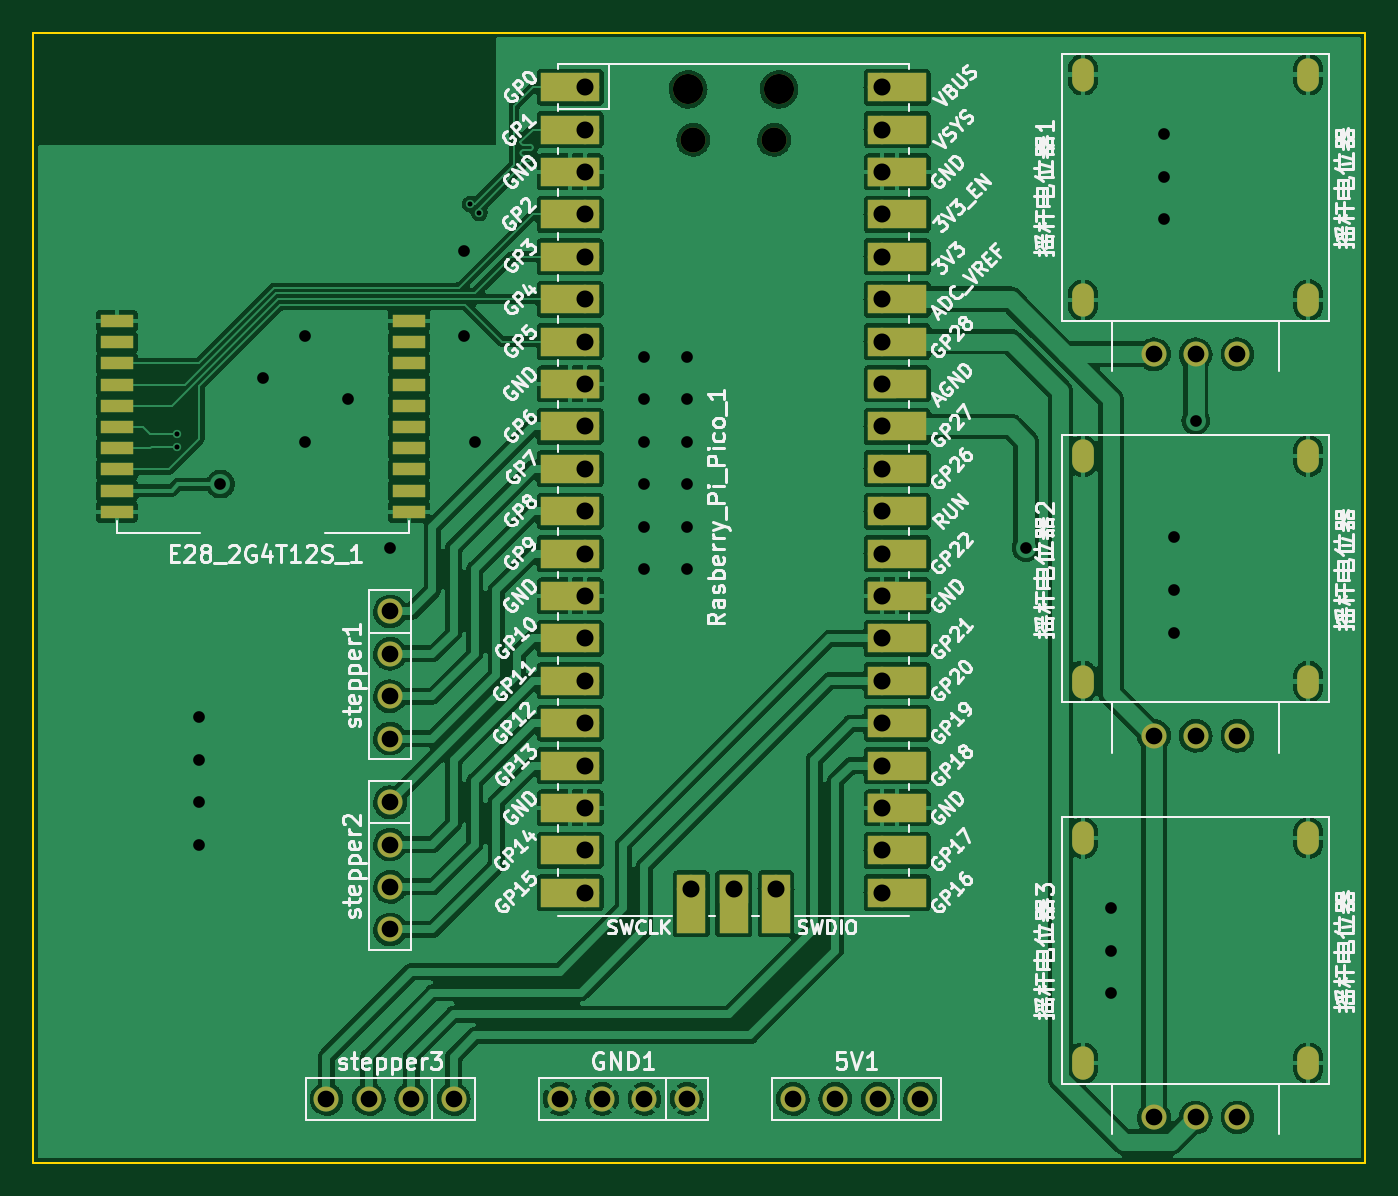
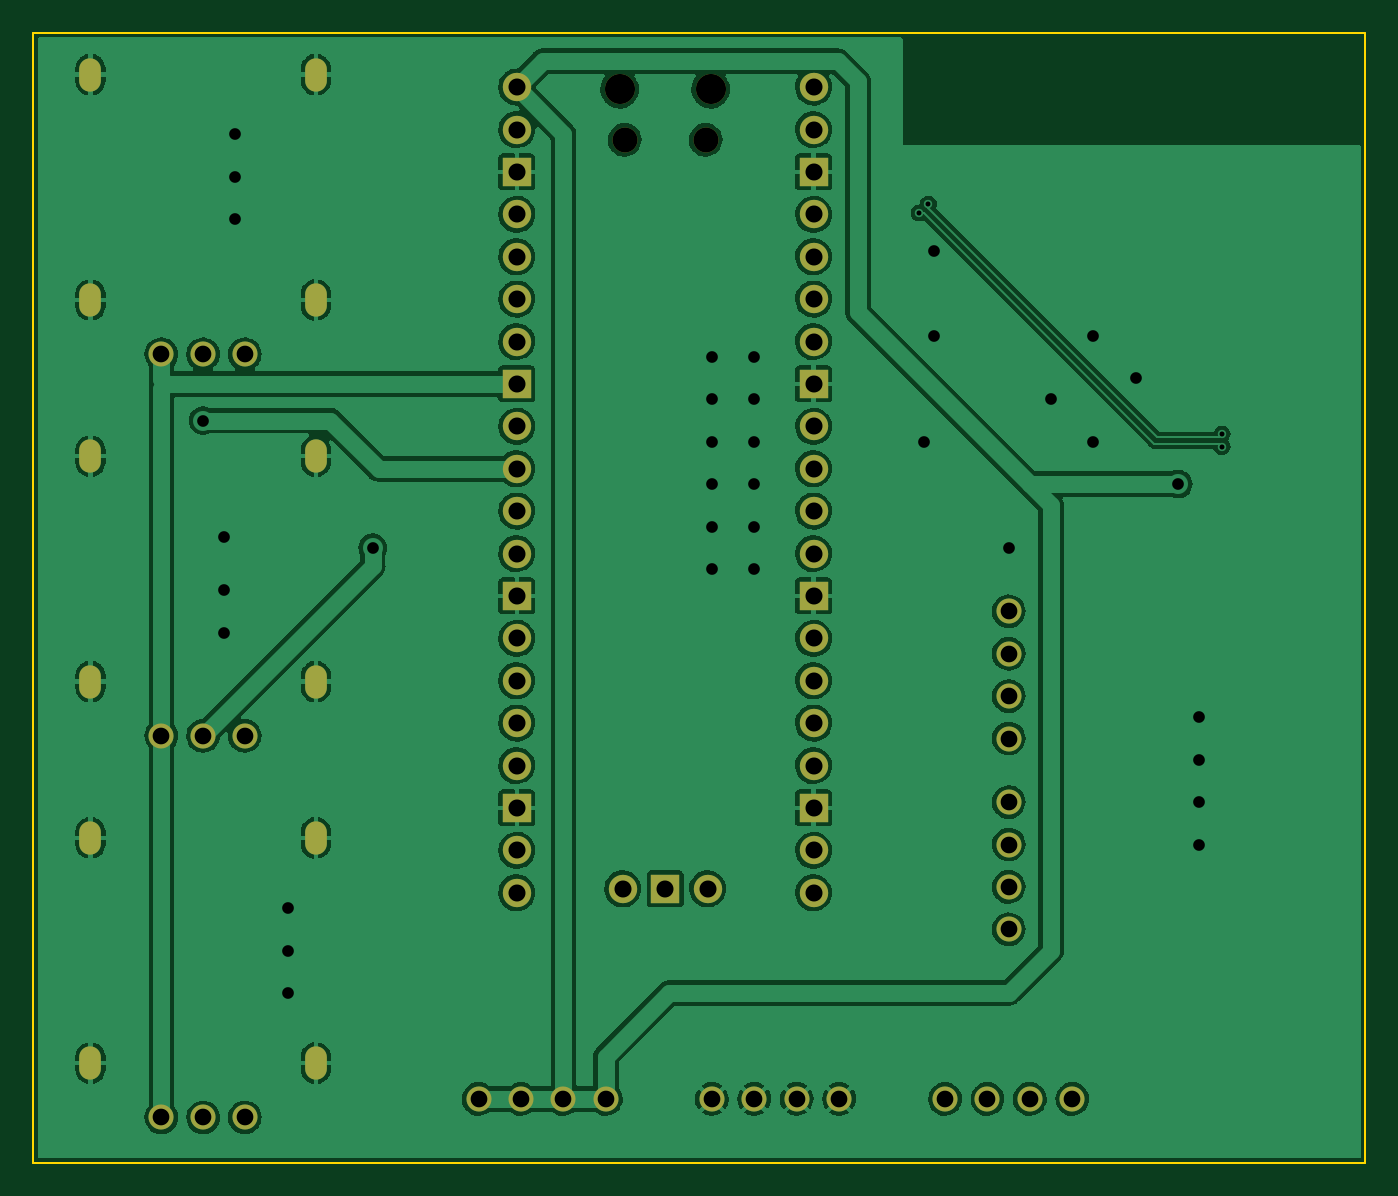
Circuit board: 11 layer files. Board 79.8 x 67.7 mm.
- bottom_copper: PCB-1.0-B_Cu.gbr (236633 bytes)
- bottom_mask: PCB-1.0-B_Mask.gbr (3447 bytes)
- paste: PCB-1.0-B_Paste.gbr (469 bytes)
- bottom_silk: PCB-1.0-B_Silkscreen.gbr (470 bytes)
- outline: PCB-1.0-Edge_Cuts.gbr (710 bytes)
- top_copper: PCB-1.0-F_Cu.gbr (304840 bytes)
- top_mask: PCB-1.0-F_Mask.gbr (5565 bytes)
- paste: PCB-1.0-F_Paste.gbr (1044 bytes)
- top_silk: PCB-1.0-F_Silkscreen.gbr (92662 bytes)
- drill: PCB-1.0-NPTH.drl (489 bytes)
- drill: PCB-1.0-PTH.drl (3073 bytes)

=== bottom_copper: PCB-1.0-B_Cu.gbr (236633 bytes, source omitted) ===
=== bottom_mask: PCB-1.0-B_Mask.gbr ===
%TF.GenerationSoftware,KiCad,Pcbnew,(6.0.1)*%
%TF.CreationDate,2022-02-13T21:33:51+08:00*%
%TF.ProjectId,PCB-1.0,5043422d-312e-4302-9e6b-696361645f70,rev?*%
%TF.SameCoordinates,Original*%
%TF.FileFunction,Soldermask,Bot*%
%TF.FilePolarity,Negative*%
%FSLAX46Y46*%
G04 Gerber Fmt 4.6, Leading zero omitted, Abs format (unit mm)*
G04 Created by KiCad (PCBNEW (6.0.1)) date 2022-02-13 21:33:51*
%MOMM*%
%LPD*%
G01*
G04 APERTURE LIST*
%ADD10C,1.500000*%
%ADD11O,1.500000X1.500000*%
%ADD12O,1.800000X1.800000*%
%ADD13O,1.700000X1.700000*%
%ADD14R,1.700000X1.700000*%
%ADD15O,1.300000X2.000000*%
G04 APERTURE END LIST*
D10*
%TO.C,5V1*%
X140970000Y-132080000D03*
X138430000Y-132080000D03*
X135890000Y-132080000D03*
X133350000Y-132080000D03*
%TD*%
%TO.C,stepper2*%
X109220000Y-114300000D03*
X109220000Y-116840000D03*
X109220000Y-119380000D03*
X109220000Y-121920000D03*
%TD*%
D11*
%TO.C,Rasberry_Pi_Pico_1*%
X127375000Y-74630000D03*
D12*
X127075000Y-71600000D03*
X132525000Y-71600000D03*
D11*
X132225000Y-74630000D03*
D13*
X120910000Y-71470000D03*
X120910000Y-74010000D03*
D14*
X120910000Y-76550000D03*
D13*
X120910000Y-79090000D03*
X120910000Y-81630000D03*
X120910000Y-84170000D03*
X120910000Y-86710000D03*
D14*
X120910000Y-89250000D03*
D13*
X120910000Y-91790000D03*
X120910000Y-94330000D03*
X120910000Y-96870000D03*
X120910000Y-99410000D03*
D14*
X120910000Y-101950000D03*
D13*
X120910000Y-104490000D03*
X120910000Y-107030000D03*
X120910000Y-109570000D03*
X120910000Y-112110000D03*
D14*
X120910000Y-114650000D03*
D13*
X120910000Y-117190000D03*
X120910000Y-119730000D03*
X138690000Y-119730000D03*
X138690000Y-117190000D03*
D14*
X138690000Y-114650000D03*
D13*
X138690000Y-112110000D03*
X138690000Y-109570000D03*
X138690000Y-107030000D03*
X138690000Y-104490000D03*
D14*
X138690000Y-101950000D03*
D13*
X138690000Y-99410000D03*
X138690000Y-96870000D03*
X138690000Y-94330000D03*
X138690000Y-91790000D03*
D14*
X138690000Y-89250000D03*
D13*
X138690000Y-86710000D03*
X138690000Y-84170000D03*
X138690000Y-81630000D03*
X138690000Y-79090000D03*
D14*
X138690000Y-76550000D03*
D13*
X138690000Y-74010000D03*
X138690000Y-71470000D03*
X127260000Y-119500000D03*
D14*
X129800000Y-119500000D03*
D13*
X132340000Y-119500000D03*
%TD*%
D10*
%TO.C,stepper3*%
X113030000Y-132080000D03*
X110490000Y-132080000D03*
X107950000Y-132080000D03*
X105410000Y-132080000D03*
%TD*%
%TO.C,GND1*%
X127000000Y-132080000D03*
X124460000Y-132080000D03*
X121920000Y-132080000D03*
X119380000Y-132080000D03*
%TD*%
%TO.C,stepper1*%
X109220000Y-102870000D03*
X109220000Y-105410000D03*
X109220000Y-107950000D03*
X109220000Y-110490000D03*
%TD*%
%TO.C,\u6447\u6746\u7535\u4F4D\u56682*%
X154980000Y-110330000D03*
X157480000Y-110330000D03*
X159980000Y-110330000D03*
D15*
X150730000Y-93580000D03*
X164230000Y-93580000D03*
X164230000Y-107080000D03*
X150730000Y-107080000D03*
%TD*%
D10*
%TO.C,\u6447\u6746\u7535\u4F4D\u56681*%
X154980000Y-87470000D03*
X157480000Y-87470000D03*
X159980000Y-87470000D03*
D15*
X164230000Y-70720000D03*
X164230000Y-84220000D03*
X150730000Y-70720000D03*
X150730000Y-84220000D03*
%TD*%
D10*
%TO.C,\u6447\u6746\u7535\u4F4D\u56683*%
X154980000Y-133190000D03*
X157480000Y-133190000D03*
X159980000Y-133190000D03*
D15*
X150730000Y-116440000D03*
X150730000Y-129940000D03*
X164230000Y-116440000D03*
X164230000Y-129940000D03*
%TD*%
M02*

=== paste: PCB-1.0-B_Paste.gbr ===
%TF.GenerationSoftware,KiCad,Pcbnew,(6.0.1)*%
%TF.CreationDate,2022-02-13T21:33:50+08:00*%
%TF.ProjectId,PCB-1.0,5043422d-312e-4302-9e6b-696361645f70,rev?*%
%TF.SameCoordinates,Original*%
%TF.FileFunction,Paste,Bot*%
%TF.FilePolarity,Positive*%
%FSLAX46Y46*%
G04 Gerber Fmt 4.6, Leading zero omitted, Abs format (unit mm)*
G04 Created by KiCad (PCBNEW (6.0.1)) date 2022-02-13 21:33:50*
%MOMM*%
%LPD*%
G01*
G04 APERTURE LIST*
G04 APERTURE END LIST*
M02*

=== bottom_silk: PCB-1.0-B_Silkscreen.gbr ===
%TF.GenerationSoftware,KiCad,Pcbnew,(6.0.1)*%
%TF.CreationDate,2022-02-13T21:33:51+08:00*%
%TF.ProjectId,PCB-1.0,5043422d-312e-4302-9e6b-696361645f70,rev?*%
%TF.SameCoordinates,Original*%
%TF.FileFunction,Legend,Bot*%
%TF.FilePolarity,Positive*%
%FSLAX46Y46*%
G04 Gerber Fmt 4.6, Leading zero omitted, Abs format (unit mm)*
G04 Created by KiCad (PCBNEW (6.0.1)) date 2022-02-13 21:33:51*
%MOMM*%
%LPD*%
G01*
G04 APERTURE LIST*
G04 APERTURE END LIST*
M02*

=== outline: PCB-1.0-Edge_Cuts.gbr ===
%TF.GenerationSoftware,KiCad,Pcbnew,(6.0.1)*%
%TF.CreationDate,2022-02-13T21:33:51+08:00*%
%TF.ProjectId,PCB-1.0,5043422d-312e-4302-9e6b-696361645f70,rev?*%
%TF.SameCoordinates,Original*%
%TF.FileFunction,Profile,NP*%
%FSLAX46Y46*%
G04 Gerber Fmt 4.6, Leading zero omitted, Abs format (unit mm)*
G04 Created by KiCad (PCBNEW (6.0.1)) date 2022-02-13 21:33:51*
%MOMM*%
%LPD*%
G01*
G04 APERTURE LIST*
%TA.AperFunction,Profile*%
%ADD10C,0.100000*%
%TD*%
G04 APERTURE END LIST*
D10*
X87850000Y-68210000D02*
X167640000Y-68210000D01*
X167640000Y-68210000D02*
X167640000Y-135890000D01*
X167640000Y-135890000D02*
X87850000Y-135890000D01*
X87850000Y-135890000D02*
X87850000Y-68210000D01*
M02*

=== top_copper: PCB-1.0-F_Cu.gbr (304840 bytes, source omitted) ===
=== top_mask: PCB-1.0-F_Mask.gbr ===
%TF.GenerationSoftware,KiCad,Pcbnew,(6.0.1)*%
%TF.CreationDate,2022-02-13T21:33:51+08:00*%
%TF.ProjectId,PCB-1.0,5043422d-312e-4302-9e6b-696361645f70,rev?*%
%TF.SameCoordinates,Original*%
%TF.FileFunction,Soldermask,Top*%
%TF.FilePolarity,Negative*%
%FSLAX46Y46*%
G04 Gerber Fmt 4.6, Leading zero omitted, Abs format (unit mm)*
G04 Created by KiCad (PCBNEW (6.0.1)) date 2022-02-13 21:33:51*
%MOMM*%
%LPD*%
G01*
G04 APERTURE LIST*
%ADD10R,2.000000X0.800000*%
%ADD11C,1.500000*%
%ADD12O,1.500000X1.500000*%
%ADD13O,1.800000X1.800000*%
%ADD14O,1.700000X1.700000*%
%ADD15R,3.500000X1.700000*%
%ADD16R,1.700000X1.700000*%
%ADD17R,1.700000X3.500000*%
%ADD18O,1.300000X2.000000*%
G04 APERTURE END LIST*
D10*
%TO.C,E28_2G4T12S_1*%
X92850000Y-85480000D03*
X92850000Y-86750000D03*
X92850000Y-88020000D03*
X92850000Y-89290000D03*
X92850000Y-90560000D03*
X92850000Y-91830000D03*
X92850000Y-93100000D03*
X92850000Y-94370000D03*
X92850000Y-95640000D03*
X92850000Y-96910000D03*
X110350000Y-96910000D03*
X110350000Y-95640000D03*
X110350000Y-94370000D03*
X110350000Y-93100000D03*
X110350000Y-91830000D03*
X110350000Y-90560000D03*
X110350000Y-89290000D03*
X110350000Y-88020000D03*
X110350000Y-86750000D03*
X110350000Y-85480000D03*
%TD*%
D11*
%TO.C,5V1*%
X140970000Y-132080000D03*
X138430000Y-132080000D03*
X135890000Y-132080000D03*
X133350000Y-132080000D03*
%TD*%
%TO.C,stepper2*%
X109220000Y-114300000D03*
X109220000Y-116840000D03*
X109220000Y-119380000D03*
X109220000Y-121920000D03*
%TD*%
D12*
%TO.C,Rasberry_Pi_Pico_1*%
X127375000Y-74630000D03*
D13*
X127075000Y-71600000D03*
X132525000Y-71600000D03*
D12*
X132225000Y-74630000D03*
D14*
X120910000Y-71470000D03*
D15*
X120010000Y-71470000D03*
D14*
X120910000Y-74010000D03*
D15*
X120010000Y-74010000D03*
X120010000Y-76550000D03*
D16*
X120910000Y-76550000D03*
D14*
X120910000Y-79090000D03*
D15*
X120010000Y-79090000D03*
X120010000Y-81630000D03*
D14*
X120910000Y-81630000D03*
X120910000Y-84170000D03*
D15*
X120010000Y-84170000D03*
X120010000Y-86710000D03*
D14*
X120910000Y-86710000D03*
D16*
X120910000Y-89250000D03*
D15*
X120010000Y-89250000D03*
D14*
X120910000Y-91790000D03*
D15*
X120010000Y-91790000D03*
X120010000Y-94330000D03*
D14*
X120910000Y-94330000D03*
X120910000Y-96870000D03*
D15*
X120010000Y-96870000D03*
D14*
X120910000Y-99410000D03*
D15*
X120010000Y-99410000D03*
X120010000Y-101950000D03*
D16*
X120910000Y-101950000D03*
D14*
X120910000Y-104490000D03*
D15*
X120010000Y-104490000D03*
D14*
X120910000Y-107030000D03*
D15*
X120010000Y-107030000D03*
X120010000Y-109570000D03*
D14*
X120910000Y-109570000D03*
D15*
X120010000Y-112110000D03*
D14*
X120910000Y-112110000D03*
D15*
X120010000Y-114650000D03*
D16*
X120910000Y-114650000D03*
D15*
X120010000Y-117190000D03*
D14*
X120910000Y-117190000D03*
D15*
X120010000Y-119730000D03*
D14*
X120910000Y-119730000D03*
D15*
X139590000Y-119730000D03*
D14*
X138690000Y-119730000D03*
D15*
X139590000Y-117190000D03*
D14*
X138690000Y-117190000D03*
D15*
X139590000Y-114650000D03*
D16*
X138690000Y-114650000D03*
D15*
X139590000Y-112110000D03*
D14*
X138690000Y-112110000D03*
D15*
X139590000Y-109570000D03*
D14*
X138690000Y-109570000D03*
D15*
X139590000Y-107030000D03*
D14*
X138690000Y-107030000D03*
D15*
X139590000Y-104490000D03*
D14*
X138690000Y-104490000D03*
D15*
X139590000Y-101950000D03*
D16*
X138690000Y-101950000D03*
D15*
X139590000Y-99410000D03*
D14*
X138690000Y-99410000D03*
D15*
X139590000Y-96870000D03*
D14*
X138690000Y-96870000D03*
D15*
X139590000Y-94330000D03*
D14*
X138690000Y-94330000D03*
D15*
X139590000Y-91790000D03*
D14*
X138690000Y-91790000D03*
D16*
X138690000Y-89250000D03*
D15*
X139590000Y-89250000D03*
X139590000Y-86710000D03*
D14*
X138690000Y-86710000D03*
D15*
X139590000Y-84170000D03*
D14*
X138690000Y-84170000D03*
D15*
X139590000Y-81630000D03*
D14*
X138690000Y-81630000D03*
D15*
X139590000Y-79090000D03*
D14*
X138690000Y-79090000D03*
D15*
X139590000Y-76550000D03*
D16*
X138690000Y-76550000D03*
D14*
X138690000Y-74010000D03*
D15*
X139590000Y-74010000D03*
D14*
X138690000Y-71470000D03*
D15*
X139590000Y-71470000D03*
D14*
X127260000Y-119500000D03*
D17*
X127260000Y-120400000D03*
D16*
X129800000Y-119500000D03*
D17*
X129800000Y-120400000D03*
D14*
X132340000Y-119500000D03*
D17*
X132340000Y-120400000D03*
%TD*%
D11*
%TO.C,stepper3*%
X113030000Y-132080000D03*
X110490000Y-132080000D03*
X107950000Y-132080000D03*
X105410000Y-132080000D03*
%TD*%
%TO.C,GND1*%
X127000000Y-132080000D03*
X124460000Y-132080000D03*
X121920000Y-132080000D03*
X119380000Y-132080000D03*
%TD*%
%TO.C,stepper1*%
X109220000Y-102870000D03*
X109220000Y-105410000D03*
X109220000Y-107950000D03*
X109220000Y-110490000D03*
%TD*%
%TO.C,\u6447\u6746\u7535\u4F4D\u56682*%
X154980000Y-110330000D03*
X157480000Y-110330000D03*
X159980000Y-110330000D03*
D18*
X150730000Y-93580000D03*
X164230000Y-93580000D03*
X164230000Y-107080000D03*
X150730000Y-107080000D03*
%TD*%
D11*
%TO.C,\u6447\u6746\u7535\u4F4D\u56681*%
X154980000Y-87470000D03*
X157480000Y-87470000D03*
X159980000Y-87470000D03*
D18*
X164230000Y-70720000D03*
X164230000Y-84220000D03*
X150730000Y-70720000D03*
X150730000Y-84220000D03*
%TD*%
D11*
%TO.C,\u6447\u6746\u7535\u4F4D\u56683*%
X154980000Y-133190000D03*
X157480000Y-133190000D03*
X159980000Y-133190000D03*
D18*
X150730000Y-116440000D03*
X150730000Y-129940000D03*
X164230000Y-116440000D03*
X164230000Y-129940000D03*
%TD*%
M02*

=== paste: PCB-1.0-F_Paste.gbr ===
%TF.GenerationSoftware,KiCad,Pcbnew,(6.0.1)*%
%TF.CreationDate,2022-02-13T21:33:50+08:00*%
%TF.ProjectId,PCB-1.0,5043422d-312e-4302-9e6b-696361645f70,rev?*%
%TF.SameCoordinates,Original*%
%TF.FileFunction,Paste,Top*%
%TF.FilePolarity,Positive*%
%FSLAX46Y46*%
G04 Gerber Fmt 4.6, Leading zero omitted, Abs format (unit mm)*
G04 Created by KiCad (PCBNEW (6.0.1)) date 2022-02-13 21:33:50*
%MOMM*%
%LPD*%
G01*
G04 APERTURE LIST*
%ADD10R,2.000000X0.800000*%
G04 APERTURE END LIST*
D10*
%TO.C,E28_2G4T12S_1*%
X92850000Y-85480000D03*
X92850000Y-86750000D03*
X92850000Y-88020000D03*
X92850000Y-89290000D03*
X92850000Y-90560000D03*
X92850000Y-91830000D03*
X92850000Y-93100000D03*
X92850000Y-94370000D03*
X92850000Y-95640000D03*
X92850000Y-96910000D03*
X110350000Y-96910000D03*
X110350000Y-95640000D03*
X110350000Y-94370000D03*
X110350000Y-93100000D03*
X110350000Y-91830000D03*
X110350000Y-90560000D03*
X110350000Y-89290000D03*
X110350000Y-88020000D03*
X110350000Y-86750000D03*
X110350000Y-85480000D03*
%TD*%
M02*

=== top_silk: PCB-1.0-F_Silkscreen.gbr (92662 bytes, source omitted) ===
=== drill: PCB-1.0-NPTH.drl ===
M48
; DRILL file {KiCad (6.0.1)} date Sun Feb 13 21:33:57 2022
; FORMAT={-:-/ absolute / metric / decimal}
; #@! TF.CreationDate,2022-02-13T21:33:57+08:00
; #@! TF.GenerationSoftware,Kicad,Pcbnew,(6.0.1)
; #@! TF.FileFunction,NonPlated,1,2,NPTH
FMAT,2
METRIC
; #@! TA.AperFunction,NonPlated,NPTH,ComponentDrill
T1C1.500
; #@! TA.AperFunction,NonPlated,NPTH,ComponentDrill
T2C1.800
%
G90
G05
T1
X127.375Y-74.63
X132.225Y-74.63
T2
X127.075Y-71.6
X132.525Y-71.6
T0
M30

=== drill: PCB-1.0-PTH.drl ===
M48
; DRILL file {KiCad (6.0.1)} date Sun Feb 13 21:33:57 2022
; FORMAT={-:-/ absolute / metric / decimal}
; #@! TF.CreationDate,2022-02-13T21:33:57+08:00
; #@! TF.GenerationSoftware,Kicad,Pcbnew,(6.0.1)
; #@! TF.FileFunction,Plated,1,2,PTH
FMAT,2
METRIC
; #@! TA.AperFunction,Plated,PTH,ViaDrill
T1C0.300
; #@! TA.AperFunction,Plated,PTH,ViaDrill
T2C0.700
; #@! TA.AperFunction,Plated,PTH,ComponentDrill
T3C0.800
; #@! TA.AperFunction,Plated,PTH,ComponentDrill
T4C1.000
; #@! TA.AperFunction,Plated,PTH,ComponentDrill
T5C1.020
%
G90
G05
T1
X96.442Y-92.254
X96.442Y-93.01
X114.033Y-78.473
X114.567Y-79.007
T2
X97.79Y-109.22
X97.79Y-111.76
X97.79Y-114.3
X97.79Y-116.84
X99.06Y-95.25
X101.6Y-88.9
X104.14Y-86.36
X104.14Y-92.71
X106.68Y-90.17
X109.22Y-99.06
X113.665Y-81.28
X113.665Y-86.36
X114.3Y-92.71
X124.46Y-87.63
X124.46Y-90.17
X124.46Y-92.71
X124.46Y-95.25
X124.46Y-97.79
X124.46Y-100.33
X127.0Y-87.63
X127.0Y-90.17
X127.0Y-92.71
X127.0Y-95.25
X127.0Y-97.79
X127.0Y-100.33
X147.32Y-99.06
X152.4Y-120.65
X152.4Y-123.19
X152.4Y-125.73
X155.575Y-74.295
X155.575Y-76.835
X155.575Y-79.375
X156.21Y-98.425
X156.21Y-101.6
X156.21Y-104.14
X157.48Y-91.44
T4
X105.41Y-132.08
X107.95Y-132.08
X109.22Y-102.87
X109.22Y-105.41
X109.22Y-107.95
X109.22Y-110.49
X109.22Y-114.3
X109.22Y-116.84
X109.22Y-119.38
X109.22Y-121.92
X110.49Y-132.08
X113.03Y-132.08
X119.38Y-132.08
X121.92Y-132.08
X124.46Y-132.08
X127.0Y-132.08
X133.35Y-132.08
X135.89Y-132.08
X138.43Y-132.08
X140.97Y-132.08
X154.98Y-87.47
X154.98Y-110.33
X154.98Y-133.19
X157.48Y-87.47
X157.48Y-110.33
X157.48Y-133.19
X159.98Y-87.47
X159.98Y-110.33
X159.98Y-133.19
T5
X120.91Y-71.47
X120.91Y-74.01
X120.91Y-76.55
X120.91Y-79.09
X120.91Y-81.63
X120.91Y-84.17
X120.91Y-86.71
X120.91Y-89.25
X120.91Y-91.79
X120.91Y-94.33
X120.91Y-96.87
X120.91Y-99.41
X120.91Y-101.95
X120.91Y-104.49
X120.91Y-107.03
X120.91Y-109.57
X120.91Y-112.11
X120.91Y-114.65
X120.91Y-117.19
X120.91Y-119.73
X127.26Y-119.5
X129.8Y-119.5
X132.34Y-119.5
X138.69Y-71.47
X138.69Y-74.01
X138.69Y-76.55
X138.69Y-79.09
X138.69Y-81.63
X138.69Y-84.17
X138.69Y-86.71
X138.69Y-89.25
X138.69Y-91.79
X138.69Y-94.33
X138.69Y-96.87
X138.69Y-99.41
X138.69Y-101.95
X138.69Y-104.49
X138.69Y-107.03
X138.69Y-109.57
X138.69Y-112.11
X138.69Y-114.65
X138.69Y-117.19
X138.69Y-119.73
T3
G00X150.73Y-71.07
M15
G01X150.73Y-70.37
M16
G05
G00X150.73Y-84.57
M15
G01X150.73Y-83.87
M16
G05
G00X150.73Y-93.93
M15
G01X150.73Y-93.23
M16
G05
G00X150.73Y-107.43
M15
G01X150.73Y-106.73
M16
G05
G00X150.73Y-116.79
M15
G01X150.73Y-116.09
M16
G05
G00X150.73Y-130.29
M15
G01X150.73Y-129.59
M16
G05
G00X164.23Y-71.07
M15
G01X164.23Y-70.37
M16
G05
G00X164.23Y-84.57
M15
G01X164.23Y-83.87
M16
G05
G00X164.23Y-93.93
M15
G01X164.23Y-93.23
M16
G05
G00X164.23Y-107.43
M15
G01X164.23Y-106.73
M16
G05
G00X164.23Y-116.79
M15
G01X164.23Y-116.09
M16
G05
G00X164.23Y-130.29
M15
G01X164.23Y-129.59
M16
G05
T0
M30

